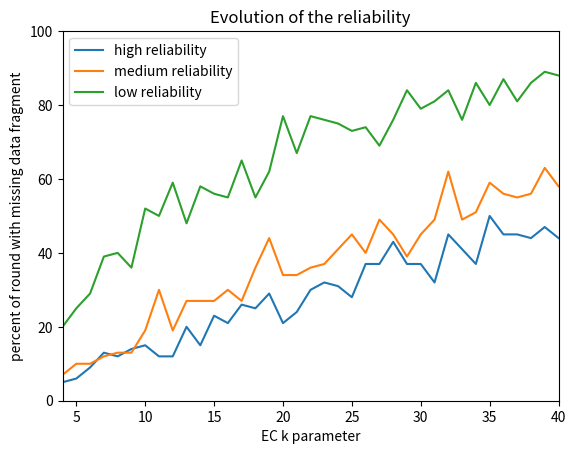

Reproduce this figure in Python.
#!/usr/bin/env python3
#coding: utf-8


import numpy as np
import matplotlib.pyplot as plt
from scipy.stats import levy


# Total number of nodes in the network
N = 10_000
# Number of round for a single simulation.
NB_ROUND = 100
# Fixed n for EC (n, k)
EC_N = 120

# Range for k in EC(n, k).
EC_K_MIN = 4
EC_K_MAX = 40

# Reliability thresholds above which a node is out.
#
# Higher means that we are more tolerant on the reliability (a node will be
# considered out less frequently).
THRESHOLDS = {
    'high': 10,   # high reliability
    'medium': 5,  # medium reliability
    'low': 1      # low reliability
}

LEVY_MAX = levy.ppf(0.99)

# Generate random numbers between [0; limit], following a Lévy distribution.
def bounded_levy(size, limit=10):
    return [
        min(val, LEVY_MAX) * limit / LEVY_MAX
        for val in levy.rvs(size=size)
    ]

# Run a simulation for a given reliability threshold.
#
# For each `k` in `k_range` we run a simulation during NB_ROUND.
# At the end of each simulation, we count how many round had reliability issues
# (i.e at least one of the k-node that hold the data fragment is unavailable).
#
# A node is unavailable when it's score goes above the threshold.
# The score of each node is increased by a random amount (following a Lévy
# distribution) at each simulation round.
#
# When a node becomes unavailable, its score is reseted (we consider that a
# machine is not out more than one round).
def simulate(threshold):
    # Generate an initial score for the N nodes for the network.
    nodes_qos = [abs(n) for n in np.random.normal(size=N)]
    nodes_qos.sort()
    results = []
    for ec_k in range(EC_K_MIN, EC_K_MAX + 1):
        rounds = []
        print('simulation for threshold={}/k={}'.format(threshold, ec_k))
        for _ in range(NB_ROUND):
            # Adjust the nodes' score accoroding to a Lévy distribution.
            for i, delta in enumerate(bounded_levy(size=1000)):
                nodes_qos[i] += delta
            # "Churn"
            # - count the node that are above the threshold in the k-first nodes
            # - reintroduce them for the next round with a normal random QoS
            count = 0
            for i in range(ec_k):
                if nodes_qos[i] < threshold:
                    continue
                count += 1
                nodes_qos[i] = np.random.normal()
            rounds.append(count != 0)
        results.append(rounds.count(True) * 100 / NB_ROUND)
    return results


def plot(results):
    x = np.arange(EC_K_MIN, EC_K_MAX + 1, 1)
    for result in results:
        plt.plot(x, result['data'],
                 label='{} reliability'.format(result['threshold']))
    plt.ylim((0, 100))
    plt.xlim((EC_K_MIN, EC_K_MAX))
    plt.title('Evolution of the reliability')
    plt.xlabel('EC k parameter')
    plt.ylabel('percent of round with missing data fragment')
    plt.legend(loc='upper left')
    plt.show()


def main():
    results = []
    for name, value in THRESHOLDS.items():
        results.append({'threshold': name, 'data': simulate(value)})
    plot(results)

if __name__ == '__main__':
    main()
